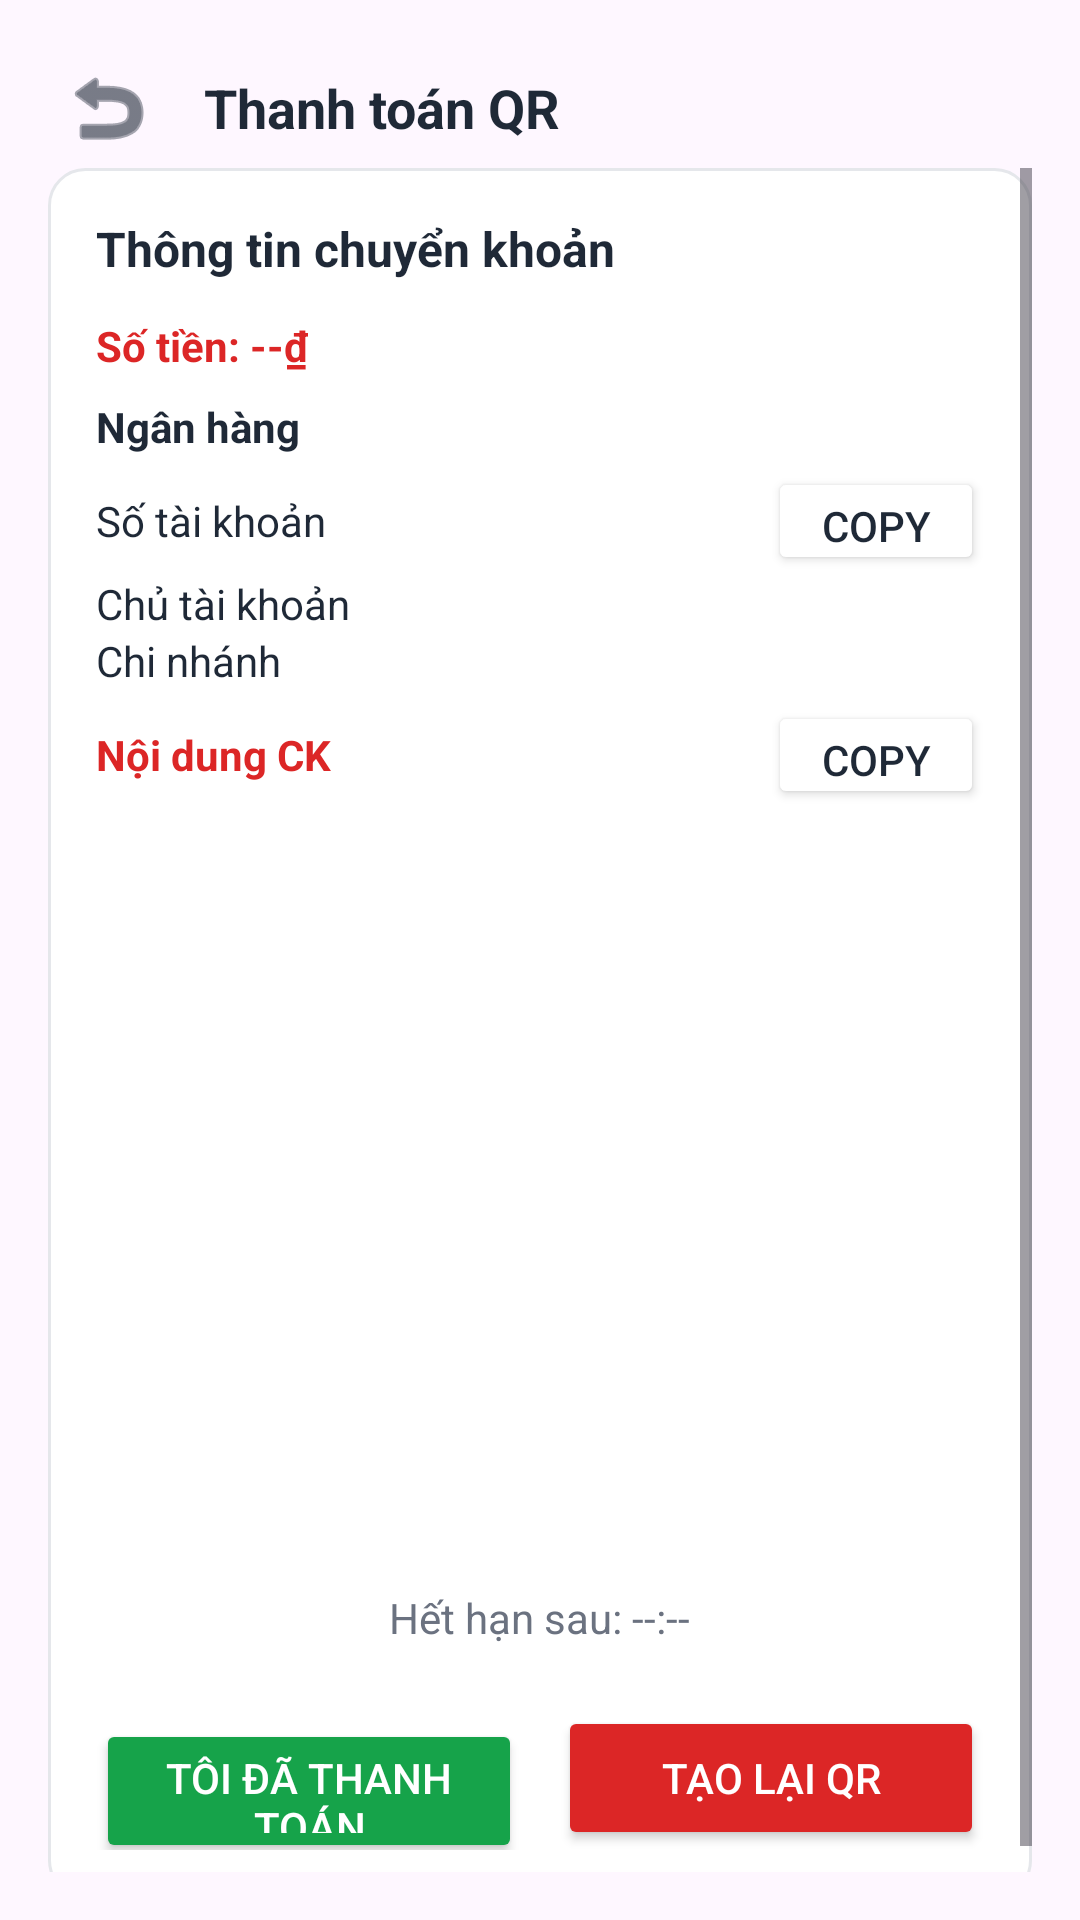

The Android layout XML behind this screen, and the referenced resources:
<!-- AndroidManifest.xml: application theme Theme.App_datve -->
<!-- res/layout/activity_payment_checkout.xml -->
<?xml version="1.0" encoding="utf-8"?>
<androidx.constraintlayout.widget.ConstraintLayout xmlns:android="http://schemas.android.com/apk/res/android"
    xmlns:app="http://schemas.android.com/apk/res-auto"
    android:layout_width="match_parent"
    android:layout_height="match_parent"
    android:background="@color/bgColor"
    android:padding="16dp">

    <LinearLayout
        android:id="@+id/headerCheckout"
        android:layout_width="0dp"
        android:layout_height="wrap_content"
        android:orientation="horizontal"
        android:gravity="center_vertical"
        app:layout_constraintTop_toTopOf="parent"
        app:layout_constraintStart_toStartOf="parent"
        app:layout_constraintEnd_toEndOf="parent">
        <ImageButton
            android:id="@+id/btnBackCheckout"
            android:layout_width="40dp"
            android:layout_height="40dp"
            android:background="?attr/selectableItemBackgroundBorderless"
            android:contentDescription="Quay lại"
            android:src="@android:drawable/ic_menu_revert"
            android:tint="@color/neutral_text" />
        <TextView
            android:layout_width="wrap_content"
            android:layout_height="wrap_content"
            android:text="Thanh toán QR"
            android:textStyle="bold"
            android:textSize="18sp"
            android:textColor="@color/neutral_text"
            android:layout_marginStart="12dp"/>
    </LinearLayout>

    <ScrollView
        android:layout_width="0dp"
        android:layout_height="0dp"
        app:layout_constraintTop_toBottomOf="@id/headerCheckout"
        app:layout_constraintStart_toStartOf="parent"
        app:layout_constraintEnd_toEndOf="parent"
        app:layout_constraintBottom_toBottomOf="parent">

        <LinearLayout
            android:id="@+id/qrContainer"
            android:layout_width="match_parent"
            android:layout_height="wrap_content"
            android:orientation="vertical"
            android:padding="16dp"
            android:background="@drawable/bg_card">

        <TextView
            android:layout_width="wrap_content"
            android:layout_height="wrap_content"
            android:text="Thông tin chuyển khoản"
            android:textStyle="bold"
            android:textSize="16sp"
            android:textColor="@color/neutral_text"
            android:layout_marginBottom="12dp" />

        <TextView
            android:id="@+id/tvAmount"
            android:layout_width="wrap_content"
            android:layout_height="wrap_content"
            android:text="Số tiền: --₫"
            android:textStyle="bold"
            android:textColor="@color/primary_red"
            android:layout_marginBottom="8dp"/>

        <TextView android:id="@+id/tvBankName"
            android:layout_width="wrap_content"
            android:layout_height="wrap_content"
            android:textColor="@color/neutral_text"
            android:textStyle="bold"
            android:text="Ngân hàng" />
        <LinearLayout
            android:layout_width="match_parent"
            android:layout_height="wrap_content"
            android:orientation="horizontal"
            android:gravity="center_vertical"
            android:layout_marginTop="4dp">
            <TextView android:id="@+id/tvAccountNumber"
                android:layout_width="0dp"
                android:layout_height="wrap_content"
                android:layout_weight="1"
                android:textColor="@color/neutral_text"
                android:textIsSelectable="true"
                android:text="Số tài khoản" />

            <Button
                android:id="@+id/btnCopyAccount"
                android:layout_width="wrap_content"
                android:layout_height="36dp"
                android:backgroundTint="@color/bgColor"
                android:minWidth="72dp"
                android:text="Copy"
                android:textColor="@color/neutral_text" />
        </LinearLayout>
        <TextView android:id="@+id/tvAccountName"
            android:layout_width="wrap_content"
            android:layout_height="wrap_content"
            android:textColor="@color/neutral_text"
            android:text="Chủ tài khoản" />
        <TextView android:id="@+id/tvBranch"
            android:layout_width="wrap_content"
            android:layout_height="wrap_content"
            android:textColor="@color/neutral_text"
            android:text="Chi nhánh" />
        <LinearLayout
            android:layout_width="match_parent"
            android:layout_height="wrap_content"
            android:orientation="horizontal"
            android:gravity="center_vertical"
            android:layout_marginTop="4dp">
            <TextView android:id="@+id/tvNote"
                android:layout_width="0dp"
                android:layout_height="wrap_content"
                android:layout_weight="1"
                android:textColor="@color/primary_red"
                android:textStyle="bold"
                android:textIsSelectable="true"
                android:text="Nội dung CK" />
            <Button
                android:id="@+id/btnCopyNote"
                android:layout_width="wrap_content"
                android:layout_height="36dp"
                android:minWidth="72dp"
                android:text="Copy"
                android:backgroundTint="@color/bgColor"
                android:textColor="@color/neutral_text"/>
        </LinearLayout>

        <ImageView
            android:id="@+id/imgQr"
            android:layout_width="240dp"
            android:layout_height="240dp"
            android:layout_gravity="center_horizontal"
            android:contentDescription="QR thanh toán"
            android:layout_marginTop="12dp"
            android:layout_marginBottom="8dp" />

        <TextView
            android:id="@+id/tvQrFallback"
            android:layout_width="match_parent"
            android:layout_height="wrap_content"
            android:visibility="gone"
            android:textColor="@color/neutral_text"
            android:text="Không có QR. Vui lòng chuyển khoản theo thông tin trên và nhập đúng Nội dung CK để hệ thống đối soát tự động."
            android:paddingTop="4dp"
            android:paddingBottom="8dp" />

        <TextView
            android:id="@+id/tvQrCountdown"
            android:layout_width="wrap_content"
            android:layout_height="wrap_content"
            android:text="Hết hạn sau: --:--"
            android:textColor="@color/neutral_subtext"
            android:layout_gravity="center_horizontal"
            android:layout_marginBottom="12dp" />

        <LinearLayout
            android:layout_width="match_parent"
            android:layout_height="wrap_content"
            android:orientation="horizontal"
            android:paddingTop="8dp">
            <Button
                android:id="@+id/btnIHavePaid"
                android:layout_width="0dp"
                android:layout_height="48dp"
                android:layout_weight="1"
                android:clickable="true"
                android:focusable="true"
                android:minWidth="0dp"
                android:text="Tôi đã thanh toán"
                android:backgroundTint="#16A34A"
                android:textColor="@android:color/white" />
            <Space
                android:layout_width="12dp"
                android:layout_height="1dp" />
            <Button
                android:id="@+id/btnRegenerateQr"
                android:layout_width="0dp"
                android:layout_height="48dp"
                android:layout_weight="1"
                android:clickable="true"
                android:focusable="true"
                android:minWidth="0dp"
                android:text="Tạo lại QR"
                android:backgroundTint="#DC2626"
                android:textColor="@android:color/white" />
        </LinearLayout>

        </LinearLayout>

    </ScrollView>

    
    <FrameLayout
        android:id="@+id/loadingOverlay"
        android:layout_width="0dp"
        android:layout_height="0dp"
        android:background="#80000000"
        android:visibility="gone"
        app:layout_constraintTop_toTopOf="parent"
        app:layout_constraintBottom_toBottomOf="parent"
        app:layout_constraintStart_toStartOf="parent"
        app:layout_constraintEnd_toEndOf="parent">

        <ProgressBar
            android:layout_width="48dp"
            android:layout_height="48dp"
            android:indeterminate="true"
            android:layout_gravity="center" />
    </FrameLayout>

</androidx.constraintlayout.widget.ConstraintLayout>
<!-- resources referenced by this layout -->
<resources>
  <color name="neutral_subtext">#6B7280</color>
  <color name="neutral_text">#1F2937</color>
  <color name="primary_red">#DC2626</color>
  <!-- drawable bg_card (drawable) -->
  <?xml version="1.0" encoding="utf-8"?>
  <shape xmlns:android="http://schemas.android.com/apk/res/android" android:shape="rectangle">
  	<solid android:color="@color/white"/>
  	<corners android:radius="12dp"/>
  	<stroke android:width="1dp" android:color="@color/neutral_stroke"/>
  	<padding android:left="8dp" android:top="8dp" android:right="8dp" android:bottom="8dp"/>
  </shape>
  <style name="Theme.App_datve" parent="Base.Theme.App_datve" />
  <color name="white">#FFFFFFFF</color>
  <color name="neutral_stroke">#E5E7EB</color>
  <style name="Base.Theme.App_datve" parent="Theme.Material3.DayNight.NoActionBar">
          
          
      </style>
</resources>
